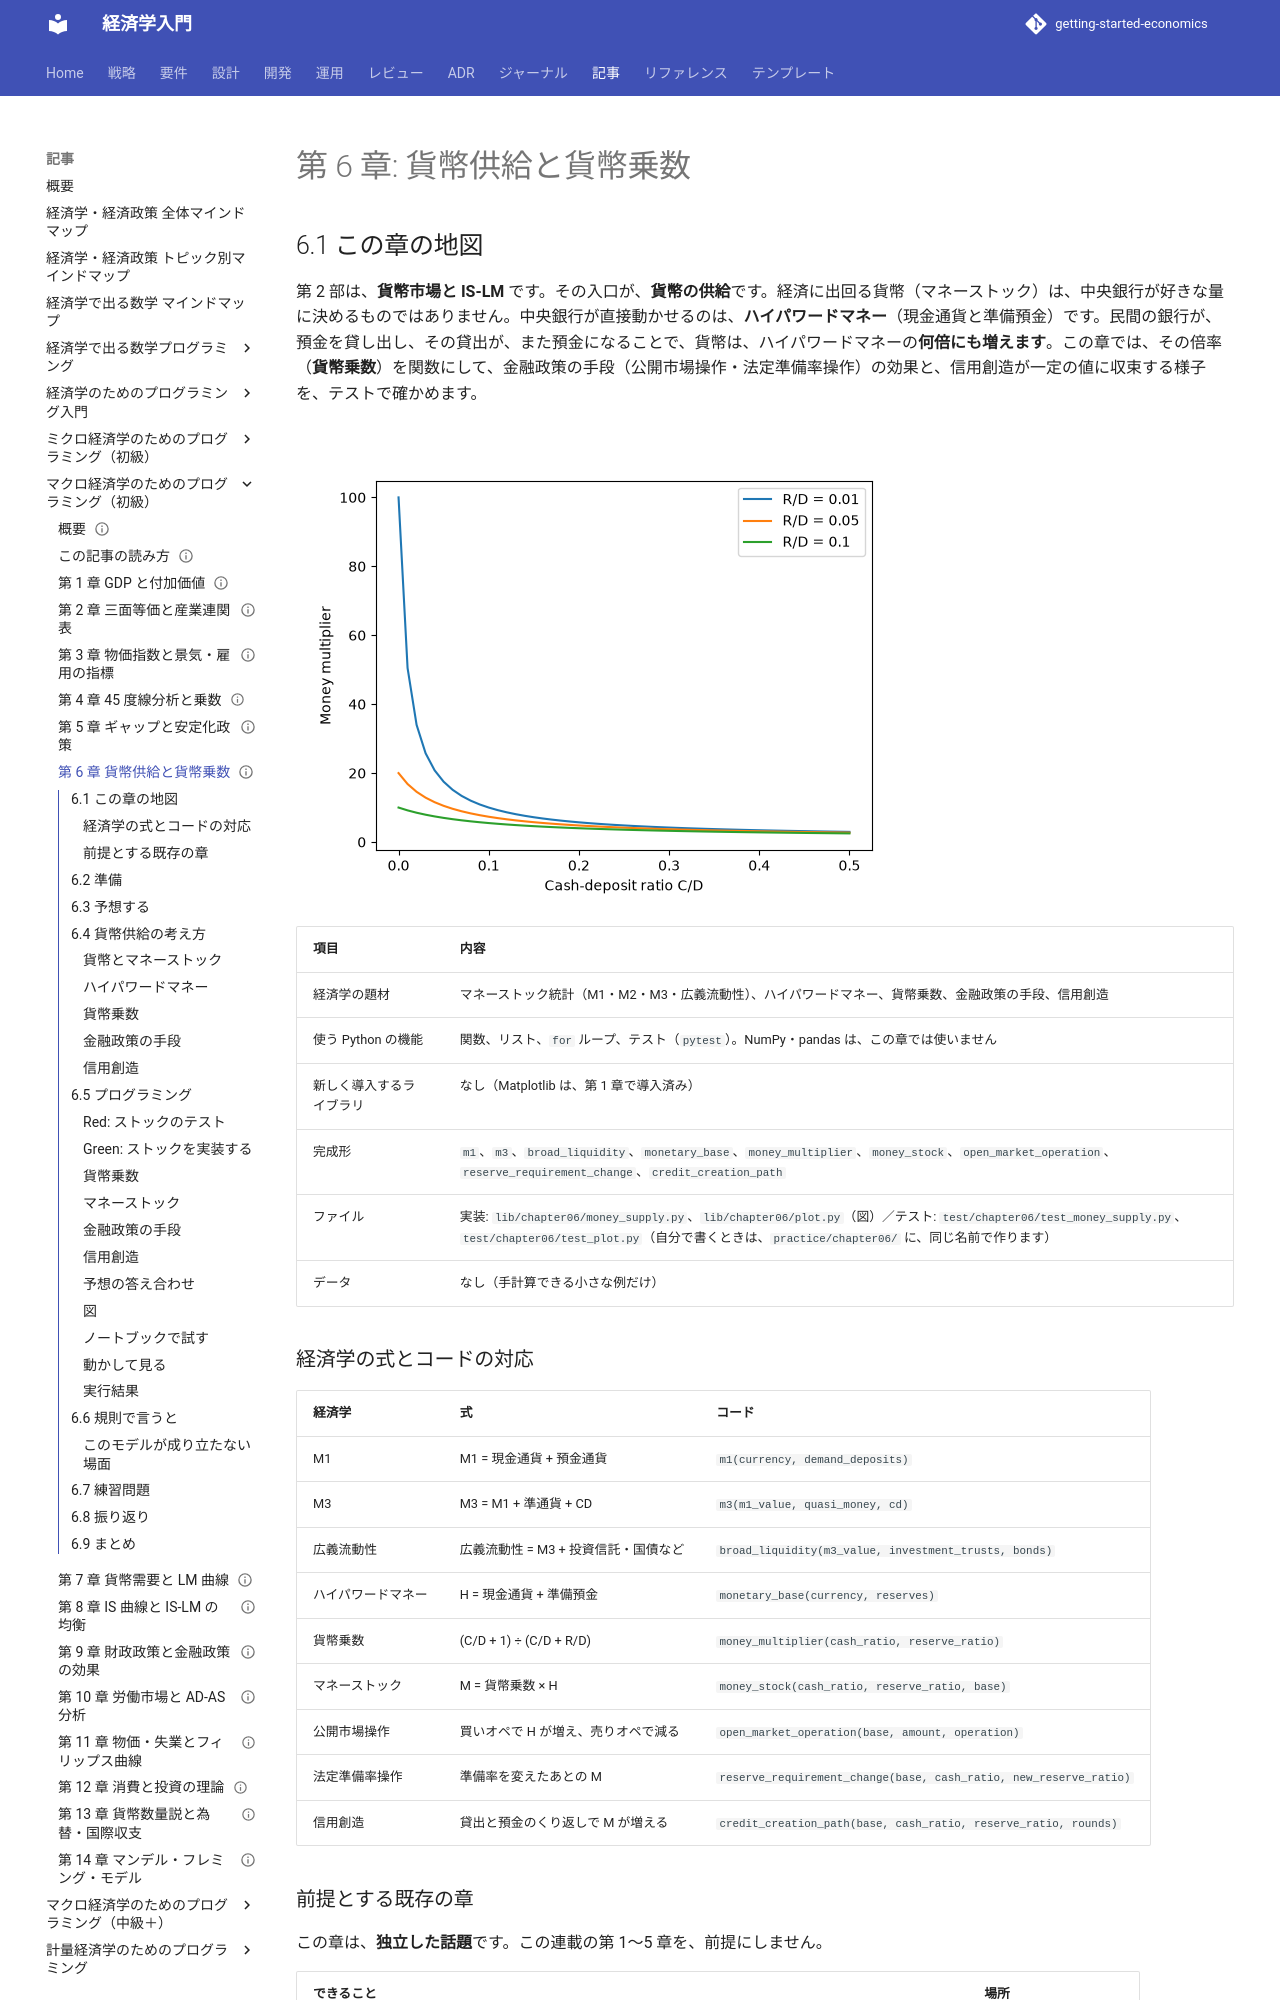

repository: k2works/getting-started-economics · page: article/macro-basics-programming/06-money-supply/index.html · generator: mkdocs

---
type: Article
title: "第 6 章: 貨幣供給と貨幣乗数"
description: "マネーストック（M1・M3・広義流動性）とハイパワードマネーの関係を、貨幣乗数で結ぶ。公開市場操作・法定準備率操作の効果と、信用創造の収束を、関数とテストで確かめる。"
tags: [article,macro-basics-programming,python]
status: draft
generated: { by: claude-code/claude-sonnet-5-5, at: 2026-11-21T00:00:00Z }
---

# 第 6 章: 貨幣供給と貨幣乗数

## 6.1 この章の地図

第 2 部は、**貨幣市場と IS-LM** です。その入口が、**貨幣の供給**です。経済に出回る貨幣（マネーストック）は、中央銀行が好きな量に決めるものではありません。中央銀行が直接動かせるのは、**ハイパワードマネー**（現金通貨と準備預金）です。民間の銀行が、預金を貸し出し、その貸出が、また預金になることで、貨幣は、ハイパワードマネーの**何倍にも増えます**。この章では、その倍率（**貨幣乗数**）を関数にして、金融政策の手段（公開市場操作・法定準備率操作）の効果と、信用創造が一定の値に収束する様子を、テストで確かめます。

![貨幣乗数と現金預金比率 C/D。準備預金比率 R/D が低いほど乗数は大きく、C/D が上がると、どの線も下がる](images/ch06-money-multiplier.png)

| 項目 | 内容 |
| :--- | :--- |
| 経済学の題材 | マネーストック統計（M1・M2・M3・広義流動性）、ハイパワードマネー、貨幣乗数、金融政策の手段、信用創造 |
| 使う Python の機能 | 関数、リスト、`for` ループ、テスト（`pytest`）。NumPy・pandas は、この章では使いません |
| 新しく導入するライブラリ | なし（Matplotlib は、第 1 章で導入済み） |
| 完成形 | `m1`、`m3`、`broad_liquidity`、`monetary_base`、`money_multiplier`、`money_stock`、`open_market_operation`、`reserve_requirement_change`、`credit_creation_path` |
| ファイル | 実装: `lib/chapter06/money_supply.py`、`lib/chapter06/plot.py`（図）／テスト: `test/chapter06/test_money_supply.py`、`test/chapter06/test_plot.py`（自分で書くときは、`practice/chapter06/` に、同じ名前で作ります） |
| データ | なし（手計算できる小さな例だけ） |

### 経済学の式とコードの対応

| 経済学 | 式 | コード |
| :--- | :--- | :--- |
| M1 | M1 = 現金通貨 + 預金通貨 | `m1(currency, demand_deposits)` |
| M3 | M3 = M1 + 準通貨 + CD | `m3(m1_value, quasi_money, cd)` |
| 広義流動性 | 広義流動性 = M3 + 投資信託・国債など | `broad_liquidity(m3_value, investment_trusts, bonds)` |
| ハイパワードマネー | H = 現金通貨 + 準備預金 | `monetary_base(currency, reserves)` |
| 貨幣乗数 | (C/D + 1) ÷ (C/D + R/D) | `money_multiplier(cash_ratio, reserve_ratio)` |
| マネーストック | M = 貨幣乗数 × H | `money_stock(cash_ratio, reserve_ratio, base)` |
| 公開市場操作 | 買いオペで H が増え、売りオペで減る | `open_market_operation(base, amount, operation)` |
| 法定準備率操作 | 準備率を変えたあとの M | `reserve_requirement_change(base, cash_ratio, new_reserve_ratio)` |
| 信用創造 | 貸出と預金のくり返しで M が増える | `credit_creation_path(base, cash_ratio, reserve_ratio, rounds)` |

### 前提とする既存の章

この章は、**独立した話題**です。この連載の第 1〜5 章を、前提にしません。

| できること | 場所 |
| :--- | :--- |
| 関数と pytest のテストを書く（Red → Green → Refactor）、リストと `for` ループを使う、Matplotlib で線を描く | 第 1 シリーズ 第 1〜7 章 |

貨幣と金融政策は、第 1 シリーズの第 13 章（IS-LM）にも出てきます。この記事は、独立して読めるように、自分のコードを持ちます。

## 6.2 準備

サンプルコードは、リポジトリの `apps/macro-basics-programming/python/` にあります。環境の作り方は、[第 1 章](01-gdp-and-value-added.md) の 1.2 節と同じです。

```bash
cd apps/macro-basics-programming/python
uv sync
uv run pytest test/chapter06
```

```text
34 passed
```

自分でコードを書くときは、`practice/chapter06/` を作って、完成形と同じ名前（`money_supply.py`・`test_money_supply.py`）のファイルに書きます。テストは、`uv run pytest practice/chapter06` で動かします。**完成形（`lib/` と `test/`）は、答え合わせ用です。** 自分で書き終えてから、開いてください。
